The GitHub repository CamisaoLucas/classification_model contains a labelled image folder "dataset" with 4 categories: bioclastic grainstone, mudstone, oolite, wackestone. Examples follow, each with its label.

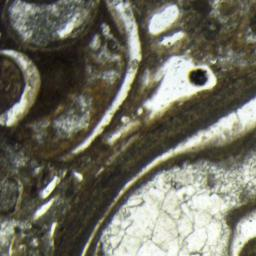
Label: wackestone

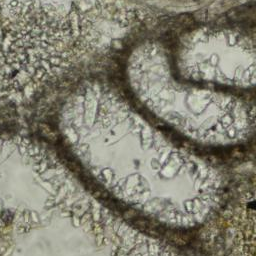
Label: bioclastic grainstone

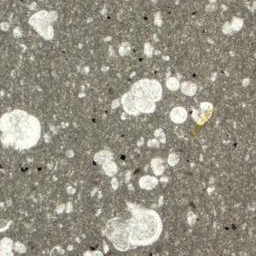
Label: mudstone

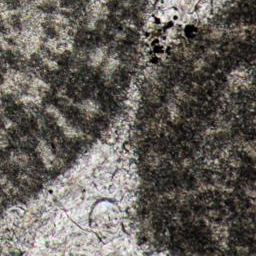
Label: oolite

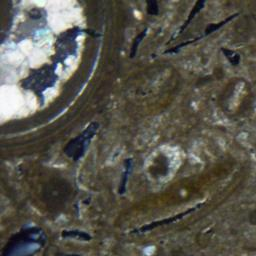
Label: wackestone

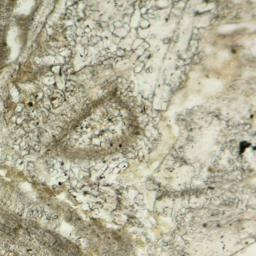
Label: bioclastic grainstone
